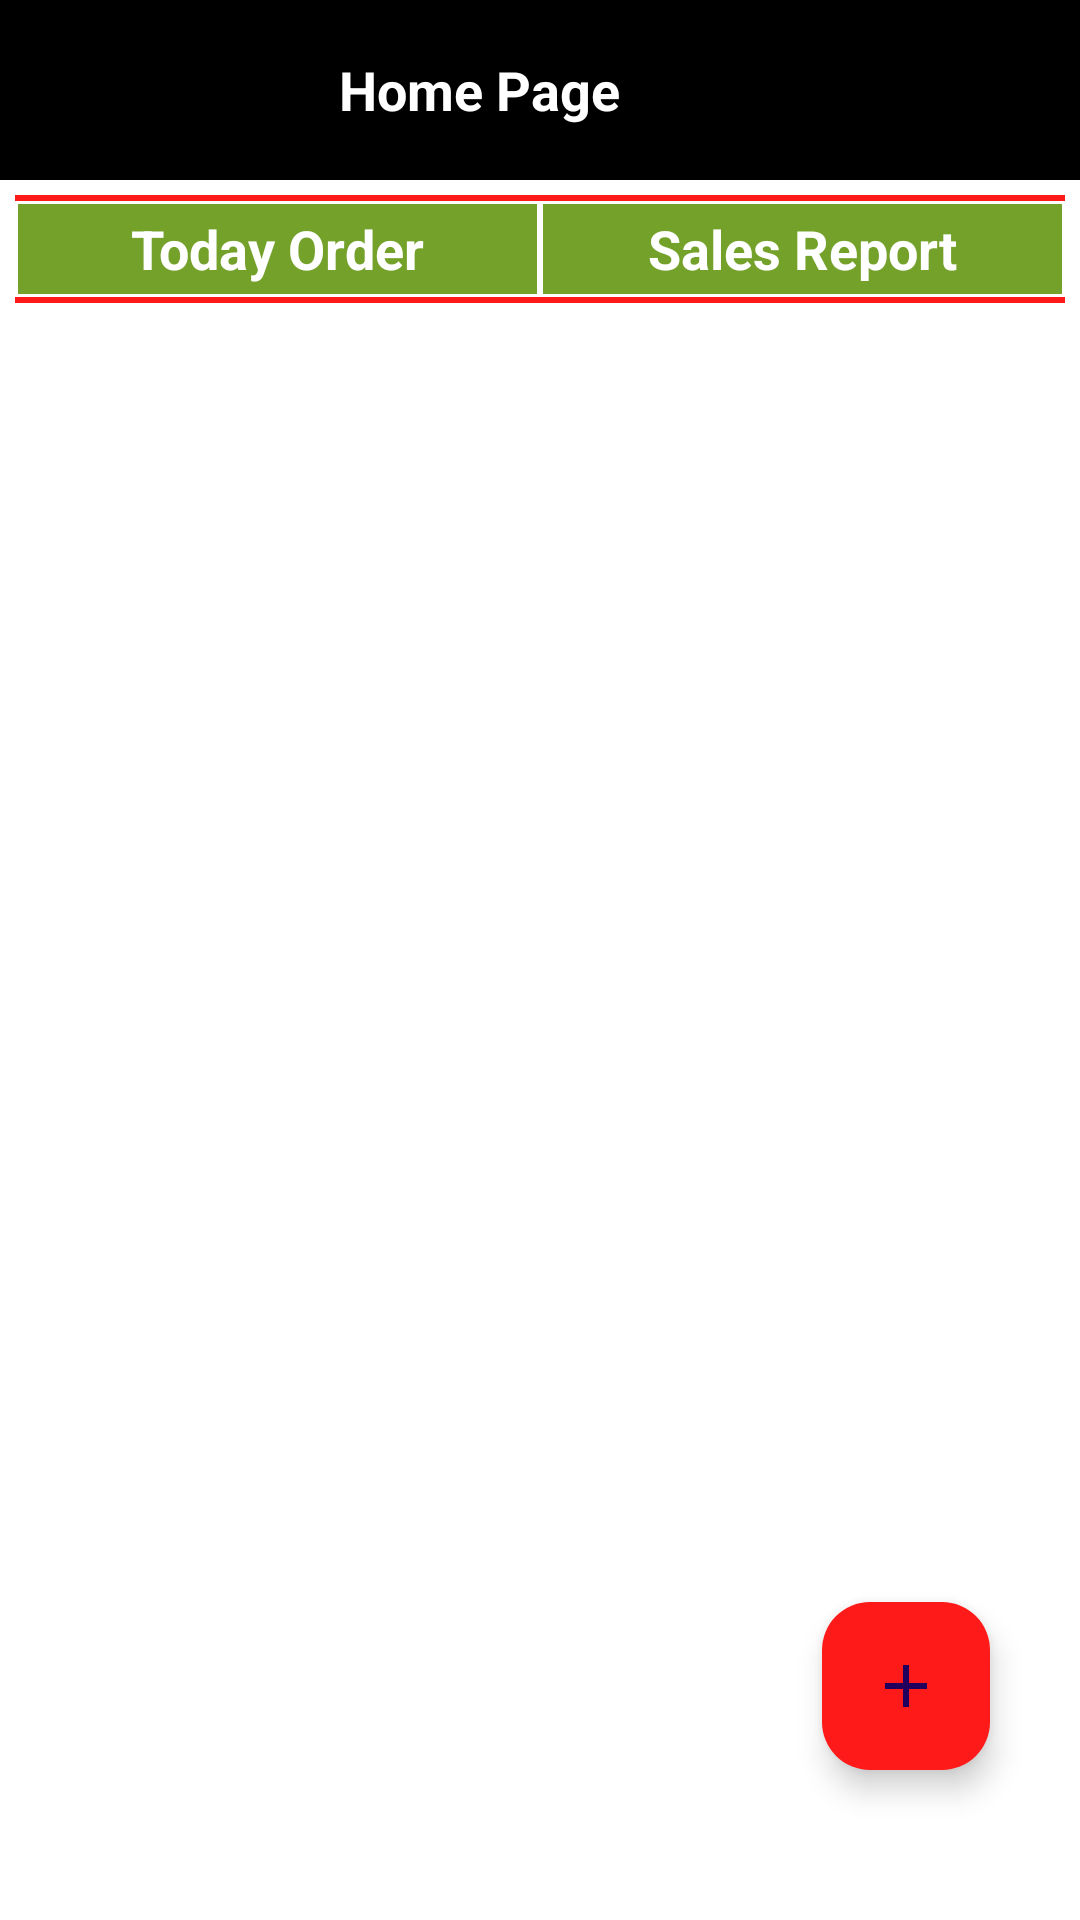

Android layout source for this screen:
<!-- AndroidManifest.xml: application theme Theme.FoodManagement -->
<!-- res/layout/activity_home.xml -->
<?xml version="1.0" encoding="utf-8"?>
<androidx.constraintlayout.widget.ConstraintLayout
    xmlns:android="http://schemas.android.com/apk/res/android"
    xmlns:app="http://schemas.android.com/apk/res-auto"
    xmlns:tools="http://schemas.android.com/tools"
    android:background="@color/white"
    android:layout_width="match_parent"
    android:layout_height="match_parent"
    tools:context=".adminPage.HomeActivity">

    <LinearLayout
        android:id="@+id/header_layout"
        android:layout_width="match_parent"
        android:layout_height="wrap_content"
        android:gravity="center"
        android:orientation="horizontal"
        android:background="@color/black"
        app:layout_constraintEnd_toEndOf="parent"
        app:layout_constraintStart_toStartOf="parent"
        app:layout_constraintBottom_toTopOf="@+id/list_layout"
        app:layout_constraintTop_toTopOf="parent">

        <TextView
            android:layout_width="wrap_content"
            android:layout_height="60dp"
            android:text="Home Page"
            android:textColor="@color/white"
            android:textStyle="bold"
            android:textSize="18sp"
            android:gravity="center" />

        <ImageView
            android:id="@+id/register_screen"
            android:layout_width="40dp"
            android:layout_height="40dp"
            android:src="@drawable/succes_logo"/>

    </LinearLayout>


    <LinearLayout
        android:id="@+id/list_layout"
        android:layout_width="match_parent"
        android:layout_height="wrap_content"
        android:gravity="center"
        android:orientation="vertical"
        android:layout_margin="5dp"
        app:layout_constraintTop_toBottomOf="@+id/header_layout"
        app:layout_constraintEnd_toEndOf="parent"
        app:layout_constraintStart_toStartOf="parent">

        <View
            android:layout_width="match_parent"
            android:layout_height="2dp"
            android:background="@color/red"/>

        <LinearLayout
            android:layout_width="match_parent"
            android:layout_height="wrap_content"
            android:weightSum="2"
            android:orientation="horizontal">

            <TextView
                android:layout_width="match_parent"
                android:layout_height="30dp"
                android:textSize="18sp"
                android:gravity="center"
                android:layout_weight="1"
                android:layout_margin="1dp"
                android:layout_gravity="center"
                android:background="@color/grey"
                android:text="Today Order"
                android:textColor="@color/white"
                android:textStyle="bold"/>

            <TextView
                android:id="@+id/invoice_report"
                android:layout_width="match_parent"
                android:layout_height="30dp"
                android:textSize="18sp"
                android:gravity="center"
                android:layout_weight="1"
                android:layout_margin="1dp"
                android:layout_gravity="center"
                android:background="@color/grey"
                android:text="Sales Report"
                android:textColor="@color/white"
                android:textStyle="bold"/>

        </LinearLayout>



        <View
            android:layout_width="match_parent"
            android:layout_height="2dp"
            android:background="@color/red"/>

        <androidx.recyclerview.widget.RecyclerView
            android:id="@+id/recyclerView"
            android:layout_width="match_parent"
            android:layout_height="wrap_content"
            android:layout_marginBottom="20dp"
            android:layout_marginTop="10dp"
            android:padding="1dp"
            android:clipToPadding="false"
            tools:listitem="@layout/item_product"
            tools:itemCount="5"
            android:scrollbarStyle="outsideOverlay" />

    </LinearLayout>

    <com.google.android.material.floatingactionbutton.FloatingActionButton
        android:id="@+id/btn_addItem"
        android:layout_width="wrap_content"
        android:layout_height="wrap_content"
        android:backgroundTint="@color/red"
        android:src="@drawable/btn_add"
        app:layout_constraintBottom_toBottomOf="parent"
        app:layout_constraintEnd_toEndOf="parent"
        android:layout_marginEnd="30dp"
        android:layout_marginBottom="50dp" />

</androidx.constraintlayout.widget.ConstraintLayout>
<!-- res/layout/item_product.xml (included above) -->
<LinearLayout
    xmlns:android="http://schemas.android.com/apk/res/android"
    android:layout_width="match_parent"
    android:layout_height="wrap_content"
    android:orientation="vertical"
    android:background="@drawable/bg_box"
    android:layout_margin="5dp"
    android:padding="16dp">

    <LinearLayout
        android:layout_width="match_parent"
        android:layout_height="wrap_content"
        android:weightSum="2"
        android:layout_gravity="center"
        android:gravity="center"
        android:orientation="horizontal">

        <LinearLayout
            android:layout_width="match_parent"
            android:layout_height="wrap_content"
            android:gravity="center"
            android:layout_weight="2"
            android:layout_margin="10dp"
            android:orientation="vertical">

            <LinearLayout
                android:layout_width="match_parent"
                android:layout_height="wrap_content"
                android:orientation="horizontal">
                <TextView
                    android:layout_width="wrap_content"
                    android:layout_height="wrap_content"
                    android:textSize="16sp"
                    android:text="Food name"
                    android:layout_margin="10dp"
                    android:textColor="@color/black"
                    android:textStyle="bold"/>

                <TextView
                    android:id="@+id/textProductName"
                    android:layout_width="wrap_content"
                    android:layout_height="wrap_content"
                    android:textSize="16sp"
                    android:textColor="@color/red"
                    android:hint="Food Name"
                    android:textColorHint="@color/red"
                    android:layout_margin="10dp"
                    android:textStyle="bold"/>

            </LinearLayout>

            <LinearLayout
                android:layout_width="match_parent"
                android:layout_height="wrap_content"
                android:orientation="horizontal">

                <TextView
                    android:layout_width="wrap_content"
                    android:layout_height="wrap_content"
                    android:textSize="16sp"
                    android:text="Food Price"
                    android:layout_margin="10dp"
                    android:textColor="@color/black"
                    android:textStyle="bold"/>

                <TextView
                    android:id="@+id/textProductPrice"
                    android:layout_width="wrap_content"
                    android:layout_height="wrap_content"
                    android:textSize="16sp"
                    android:textColor="@color/red"
                    android:hint="Food Price"
                    android:textColorHint="@color/red"
                    android:layout_margin="10dp"
                    android:textStyle="bold"/>
            </LinearLayout>

        </LinearLayout>

        <LinearLayout
            android:layout_width="wrap_content"
            android:layout_height="wrap_content"
            android:gravity="center"
            android:layout_weight="0.5"
            android:layout_gravity="center"
            android:orientation="vertical">

            <com.google.android.material.button.MaterialButton
                android:id="@+id/btn_edit"
                android:layout_width="30dp"
                android:layout_height="30dp"
                android:layout_marginBottom="20dp"
                android:visibility="gone"
                android:background="@drawable/edit_item"/>

            <com.google.android.material.button.MaterialButton
                android:id="@+id/btn_delete"
                android:layout_width="30dp"
                android:layout_height="30dp"
                android:layout_margin="2dp"
                android:layout_gravity="bottom"
                android:background="@drawable/delete_item"/>
        </LinearLayout>

    </LinearLayout>

</LinearLayout>
<!-- resources referenced by this layout -->
<resources>
  <color name="black">#FF000000</color>
  <color name="grey">#74A12A</color>
  <color name="red">#FF1A1A</color>
  <color name="white">#FFFFFFFF</color>
  <!-- drawable bg_box (drawable) -->
  <?xml version="1.0" encoding="utf-8"?>
  <shape xmlns:android="http://schemas.android.com/apk/res/android"
      android:shape="rectangle">
  
      <solid android:color="@color/white" />
      <stroke android:width="1dp" android:color="@color/red"/>
      <corners android:radius="10dp"/>
  
  </shape>
  <!-- drawable btn_add (drawable) -->
  <vector android:height="24dp" android:tint="#F80606"
      android:viewportHeight="24" android:viewportWidth="24"
      android:width="24dp" xmlns:android="http://schemas.android.com/apk/res/android">
      <path android:fillColor="@android:color/white" android:pathData="M19,13h-6v6h-2v-6H5v-2h6V5h2v6h6v2z"/>
  </vector>
  <style name="Theme.FoodManagement" parent="Base.Theme.FoodManagement" />
  <style name="Base.Theme.FoodManagement" parent="Theme.Material3.DayNight.NoActionBar">
          
          
          <item name="colorPrimary">@color/black</item>
      </style>
</resources>
